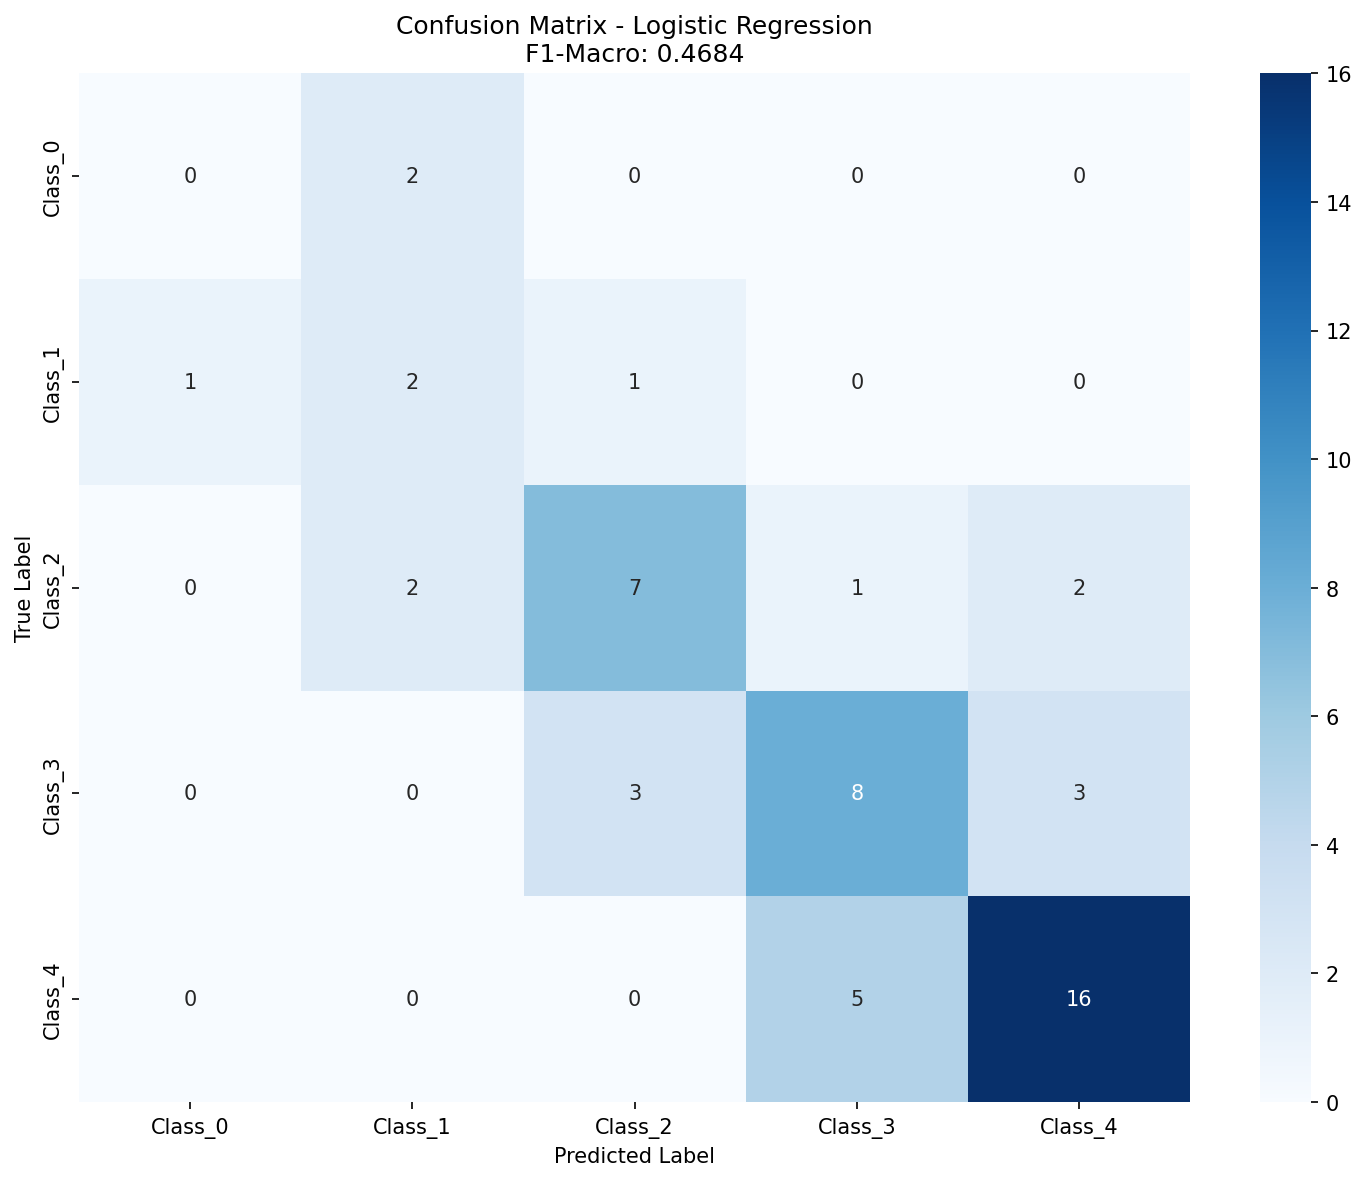

The file beside this chart, header and first rows:
, Pred_Class_0, Pred_Class_1, Pred_Class_2, Pred_Class_3, Pred_Class_4
True_Class_0, 0, 2, 0, 0, 0
True_Class_1, 1, 2, 1, 0, 0
True_Class_2, 0, 2, 7, 1, 2
True_Class_3, 0, 0, 3, 8, 3
True_Class_4, 0, 0, 0, 5, 16
